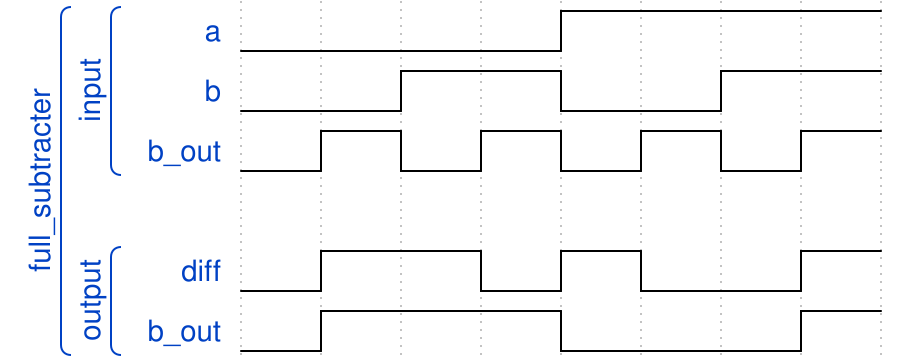

Write the WaveJSON whose rendering is this waveform diagram.

{"signal": [
    ["full_subtracter",
    ["input",
     {"name" : "a", "wave" : "l...h..."},
     {"name" : "b", "wave" : "l.h.l.h."},
     {"name" : "b_out", "wave" : "lhlhlhlh"}
    ],
     {},
    ["output",
     {"name" : "diff", "wave" : "lh.lhl.h"},
     {"name" : "b_out", "wave" : "lh..l..h"}
    ]
  ]]}